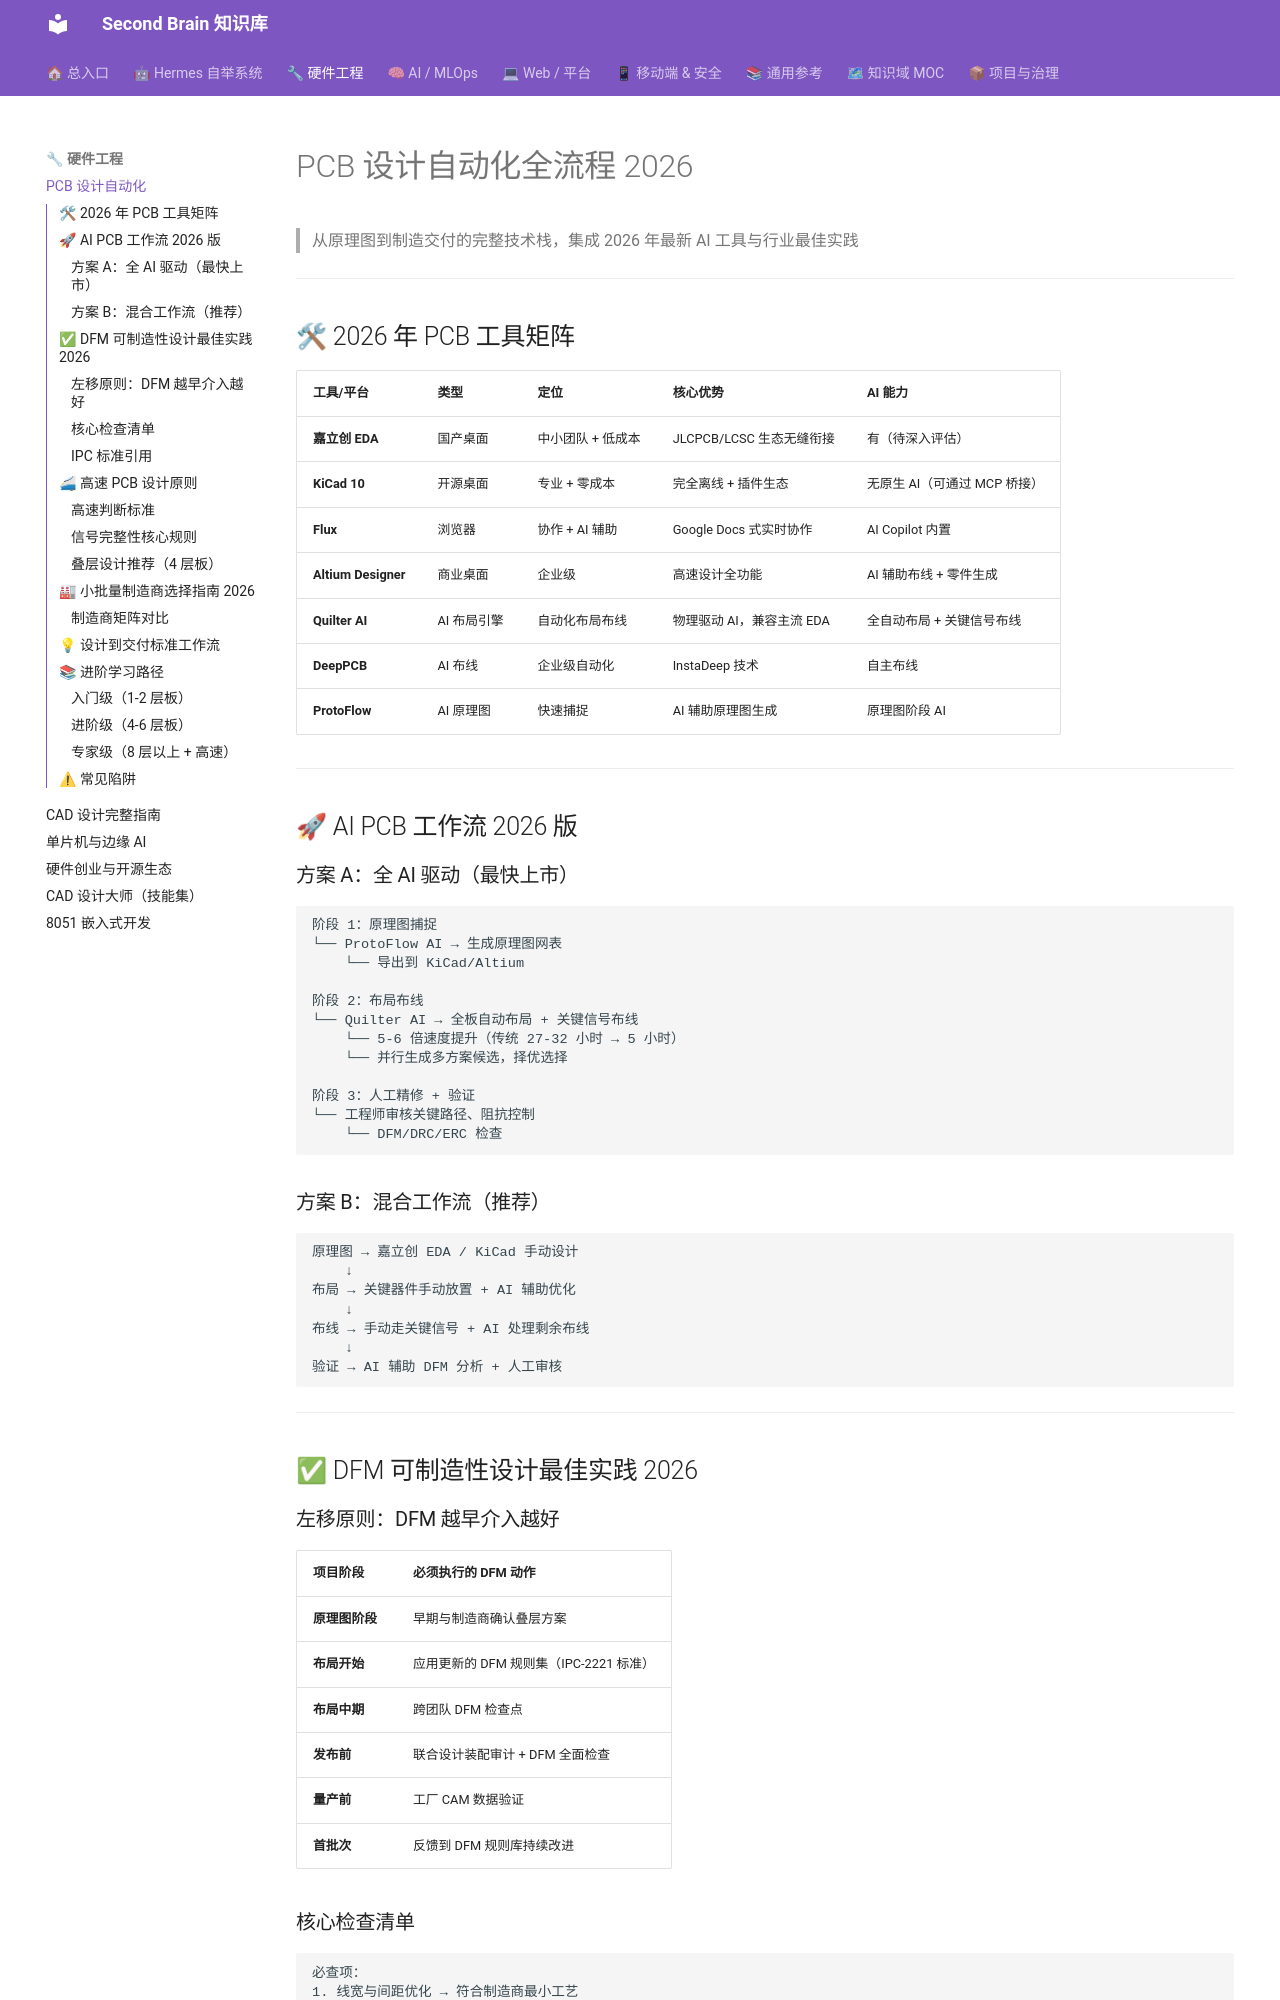

repository: mo9652962-ai/second-brain · page: kb/skills/hardware/PCB-Design-Automation-2026/index.html · generator: mkdocs

---
name: PCB-Design-Automation-2026
description: PCB 设计自动化全流程 Skill，覆盖 2026 年 AI 工具生态、DFM 最佳实践、高速设计原则、小批量制造选型
tags: [pcb, EDA, ai, 硬件设计, DFM, 高速设计]
category: Hardware
created: 2026-07-28
updated: 2026-07-28
version: 1.0.0
---

# PCB 设计自动化全流程 2026

> 从原理图到制造交付的完整技术栈，集成 2026 年最新 AI 工具与行业最佳实践

---

## 🛠 2026 年 PCB 工具矩阵

| 工具/平台 | 类型 | 定位 | 核心优势 | AI 能力 |
|---------|------|------|---------|--------|
| **嘉立创 EDA** | 国产桌面 | 中小团队 + 低成本 | JLCPCB/LCSC 生态无缝衔接 | 有（待深入评估） |
| **KiCad 10** | 开源桌面 | 专业 + 零成本 | 完全离线 + 插件生态 | 无原生 AI（可通过 MCP 桥接） |
| **Flux** | 浏览器 | 协作 + AI 辅助 | Google Docs 式实时协作 | AI Copilot 内置 |
| **Altium Designer** | 商业桌面 | 企业级 | 高速设计全功能 | AI 辅助布线 + 零件生成 |
| **Quilter AI** | AI 布局引擎 | 自动化布局布线 | 物理驱动 AI，兼容主流 EDA | 全自动布局 + 关键信号布线 |
| **DeepPCB** | AI 布线 | 企业级自动化 | InstaDeep 技术 | 自主布线 |
| **ProtoFlow** | AI 原理图 | 快速捕捉 | AI 辅助原理图生成 | 原理图阶段 AI |

---

## 🚀 AI PCB 工作流 2026 版

### 方案 A：全 AI 驱动（最快上市）

```
阶段 1：原理图捕捉
└── ProtoFlow AI → 生成原理图网表
    └── 导出到 KiCad/Altium

阶段 2：布局布线
└── Quilter AI → 全板自动布局 + 关键信号布线
    └── 5-6 倍速度提升（传统 27-32 小时 → 5 小时）
    └── 并行生成多方案候选，择优选择

阶段 3：人工精修 + 验证
└── 工程师审核关键路径、阻抗控制
    └── DFM/DRC/ERC 检查
```

### 方案 B：混合工作流（推荐）

```
原理图 → 嘉立创 EDA / KiCad 手动设计
    ↓
布局 → 关键器件手动放置 + AI 辅助优化
    ↓
布线 → 手动走关键信号 + AI 处理剩余布线
    ↓
验证 → AI 辅助 DFM 分析 + 人工审核
```

---

## ✅ DFM 可制造性设计最佳实践 2026
